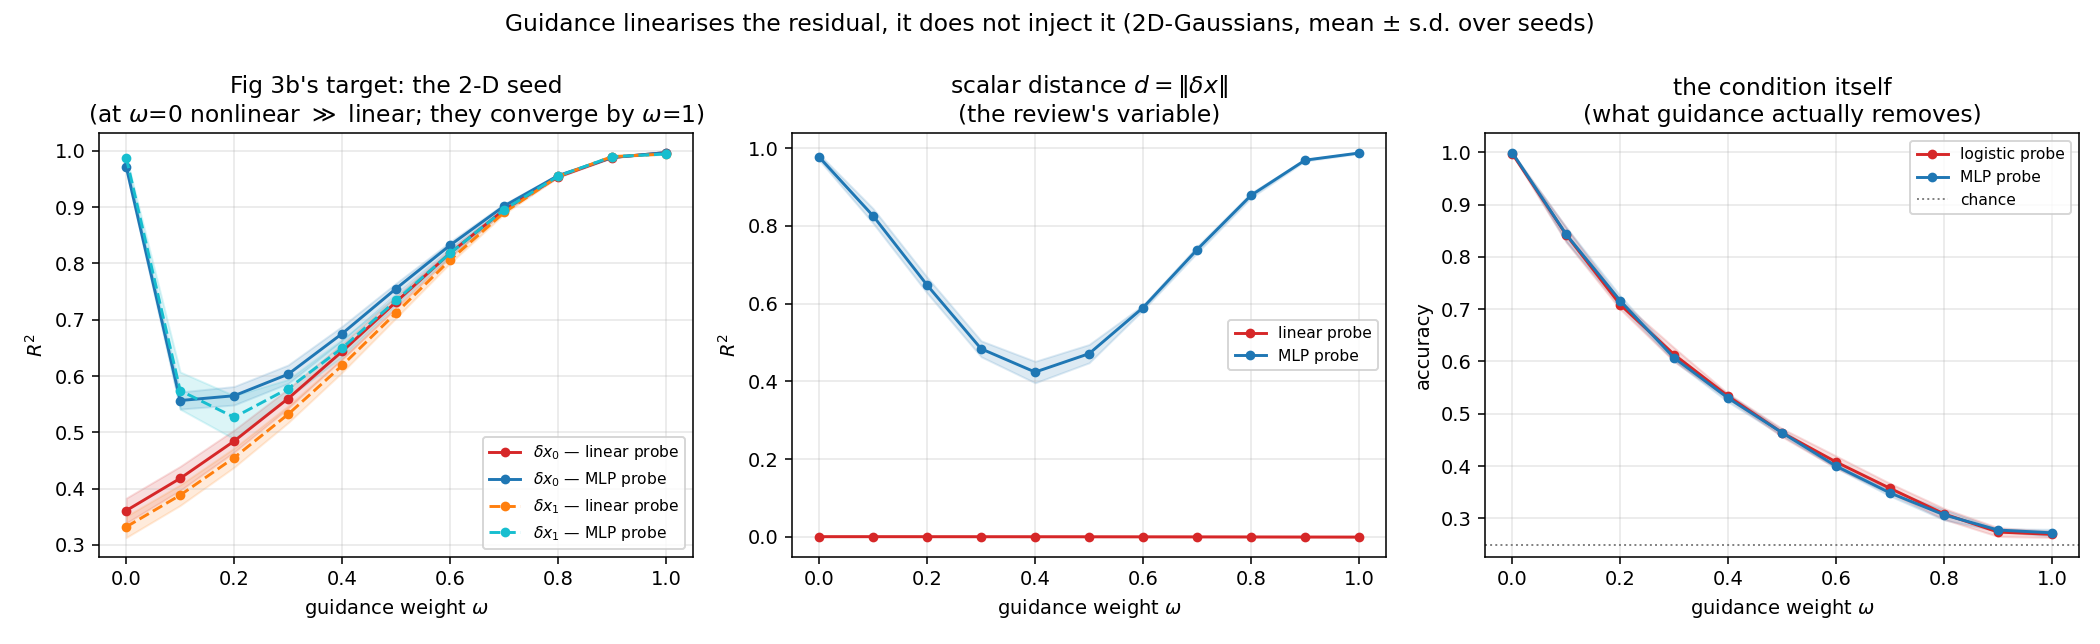

The file beside this chart, header and first rows:
seed, kind, omega, dx0_r2_lin, dx0_r2_mlp, dx1_r2_lin, dx1_r2_mlp, dist_r2_lin, dist_r2_mlp, mode_acc_logreg, mode_acc_mlp
0, raw, , 0.05361, 0.9974, 0.05618, 0.995, 0.0005565, 0.9943, 1.0, 1.0
0, seed, 0.0, 0.3514, 0.9708, 0.3393, 0.9862, 0.001783, 0.972, 0.9964, 0.9996
0, seed, 0.1, 0.4088, 0.5434, 0.3952, 0.596, 0.001737, 0.8189, 0.8536, 0.854
0, seed, 0.2, 0.4755, 0.5503, 0.4612, 0.537, 0.001653, 0.6374, 0.7152, 0.7144
0, seed, 0.3, 0.5519, 0.5941, 0.5375, 0.5819, 0.001578, 0.4826, 0.6208, 0.6044
0, seed, 0.4, 0.6367, 0.6671, 0.6232, 0.656, 0.001525, 0.4091, 0.5296, 0.5332
0, seed, 0.5, 0.7265, 0.7486, 0.7154, 0.7368, 0.00148, 0.4727, 0.4656, 0.4692
0, seed, 0.6, 0.8149, 0.8284, 0.8081, 0.8194, 0.001418, 0.5882, 0.4076, 0.4036
0, seed, 0.7, 0.8935, 0.899, 0.8916, 0.8965, 0.001321, 0.7387, 0.366, 0.342
0, seed, 0.8, 0.9533, 0.9546, 0.955, 0.9557, 0.001193, 0.8775, 0.3168, 0.3124
0, seed, 0.9, 0.9881, 0.9879, 0.9898, 0.9897, 0.001001, 0.9677, 0.2828, 0.2792
0, seed, 1.0, 0.9966, 0.9964, 0.994, 0.9938, 0.0007115, 0.9856, 0.2708, 0.2672
1, raw, , 0.0475, 0.9912, 0.04104, 0.9967, -0.0005511, 0.9969, 1.0, 1.0
1, seed, 0.0, 0.3451, 0.9651, 0.3105, 0.9906, -0.0002645, 0.9726, 0.9976, 0.9992
1, seed, 0.1, 0.4032, 0.5529, 0.3677, 0.536, -0.000273, 0.8103, 0.8264, 0.8276
1, seed, 0.2, 0.4708, 0.562, 0.4358, 0.4841, -0.0003072, 0.6338, 0.6988, 0.708
1, seed, 0.3, 0.5483, 0.5934, 0.5151, 0.5597, -0.0003673, 0.4636, 0.598, 0.6024
1, seed, 0.4, 0.6343, 0.6684, 0.6049, 0.6321, -0.0004531, 0.4066, 0.532, 0.5216
1, seed, 0.5, 0.7251, 0.7512, 0.702, 0.7255, -0.0005763, 0.4469, 0.4552, 0.4584
1, seed, 0.6, 0.8143, 0.8293, 0.7996, 0.8135, -0.0007524, 0.5844, 0.3964, 0.4
1, seed, 0.7, 0.8932, 0.9004, 0.8873, 0.8926, -0.0009935, 0.7304, 0.3472, 0.3508
1, seed, 0.8, 0.9531, 0.9549, 0.9534, 0.9535, -0.00129, 0.8729, 0.2968, 0.2956
1, seed, 0.9, 0.9879, 0.9879, 0.9896, 0.9893, -0.001584, 0.9676, 0.266, 0.2752
1, seed, 1.0, 0.9969, 0.9969, 0.9946, 0.9945, -0.001789, 0.9878, 0.2748, 0.28
2, raw, , 0.06826, 0.9989, 0.05964, 0.9993, 0.0003908, 0.9965, 1.0, 1.0
2, seed, 0.0, 0.3863, 0.9792, 0.3464, 0.9865, 4.851818084716797e-05, 0.9854, 0.9984, 0.9996
2, seed, 0.1, 0.4426, 0.5731, 0.4024, 0.5902, 2.288818359375e-05, 0.8466, 0.8468, 0.8472
2, seed, 0.2, 0.5071, 0.5827, 0.4681, 0.5591, -9.179115295410156e-06, 0.6709, 0.7124, 0.7264
2, seed, 0.3, 0.5799, 0.6221, 0.5436, 0.5913, -6.377696990966797e-05, 0.5046, 0.6208, 0.6136
2, seed, 0.4, 0.6598, 0.6904, 0.6282, 0.6607, -0.0001477, 0.4557, 0.5392, 0.5352
2, seed, 0.5, 0.7435, 0.7663, 0.719, 0.7403, -0.0002635, 0.494, 0.4708, 0.4636
2, seed, 0.6, 0.8255, 0.8391, 0.8101, 0.8214, -0.0004023, 0.5964, 0.4196, 0.3964
2, seed, 0.7, 0.8986, 0.906, 0.8923, 0.8968, -0.0005467, 0.747, 0.3592, 0.3532
2, seed, 0.8, 0.9548, 0.9582, 0.9549, 0.9557, -0.0006708, 0.885, 0.3124, 0.3124
2, seed, 0.9, 0.9882, 0.989, 0.9896, 0.9896, -0.000737, 0.9713, 0.2728, 0.2788
2, seed, 1.0, 0.997, 0.997, 0.9942, 0.9944, -0.000726, 0.9884, 0.2628, 0.27
